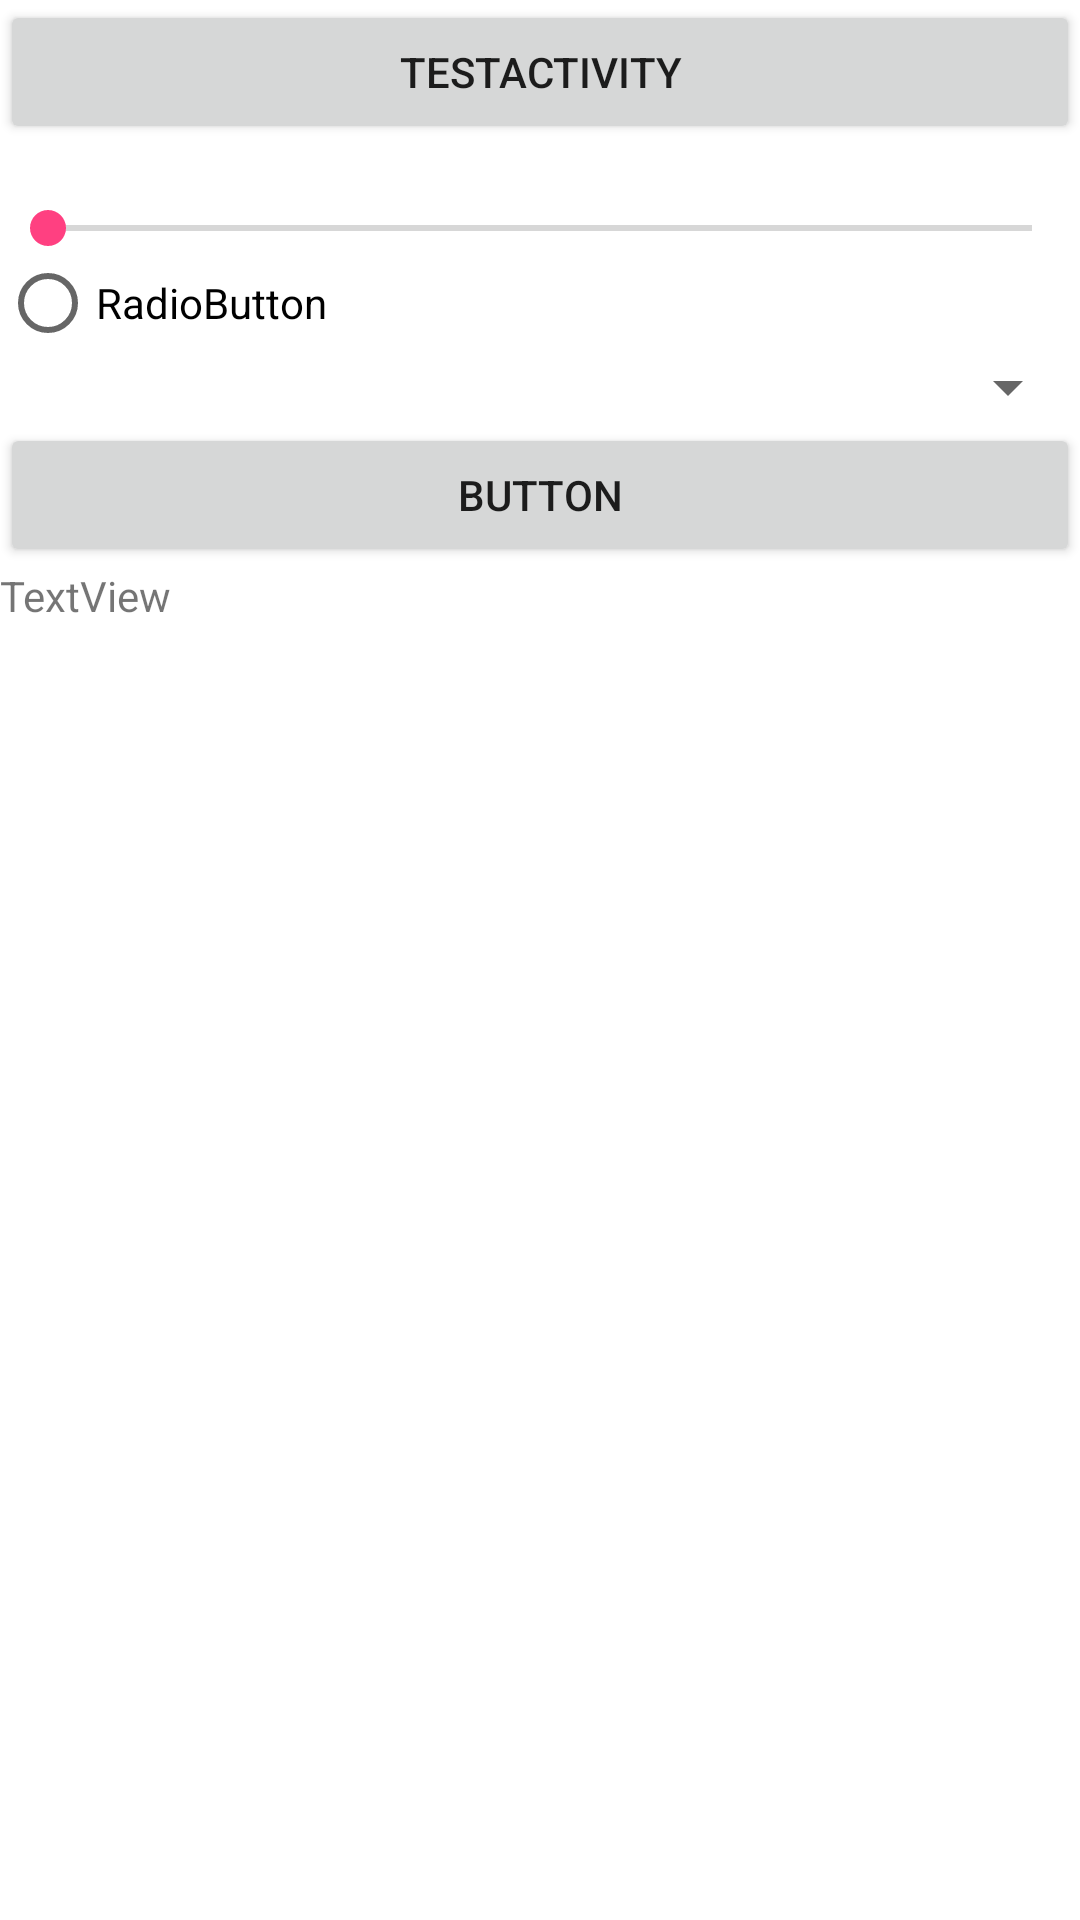

Layout XML and referenced resources for this Android screen:
<!-- AndroidManifest.xml: application theme AppTheme -->
<!-- res/layout/activity_test.xml -->
<?xml version="1.0" encoding="utf-8"?>
<LinearLayout xmlns:android="http://schemas.android.com/apk/res/android"
    android:orientation="vertical" android:layout_width="match_parent"
              android:background="@color/white"
    android:layout_height="match_parent">


    <android.support.v7.widget.AppCompatButton

        android:text="testActivity"
        android:layout_width="match_parent"
        android:layout_height="wrap_content"
        android:id="@+id/buttonap" />

    <android.support.v7.widget.AppCompatTextView
        android:id="@+id/textview"
        android:layout_width="wrap_content"
        android:layout_height="wrap_content" />

    <SeekBar
        android:id="@+id/seekBar3"
        android:layout_width="match_parent"
        android:layout_height="wrap_content" />

    <RadioButton
        android:id="@+id/radioButton2"
        android:layout_width="match_parent"
        android:layout_height="wrap_content"
        android:text="RadioButton" />

    <Spinner
        android:id="@+id/spinner"
        android:layout_width="match_parent"
        android:layout_height="wrap_content" />

    <Button
        android:id="@+id/button2"
        android:layout_width="match_parent"
        android:layout_height="wrap_content"
        android:text="Button" />

    <TextView
        android:id="@+id/textView5"
        android:layout_width="match_parent"
        android:layout_height="wrap_content"
        android:text="TextView" />


</LinearLayout>
<!-- resources referenced by this layout -->
<resources>
  <color name="white">#ffffffff</color>
  <style name="AppTheme" parent="Theme.AppCompat.Light.DarkActionBar">
          
          <item name="colorPrimary">@color/colorPrimary</item>
          <item name="colorPrimaryDark">@color/colorPrimaryDark</item>
          <item name="colorAccent">@color/colorAccent</item>
          <item name="windowNoTitle">true</item>
          <item name="windowActionBar">false</item>
          <item name="android:windowAnimationStyle">@style/default_activity_anim_right_in_right_out</item>
          <item name="android:screenOrientation">portrait</item>
      </style>
  <color name="colorPrimary">#3F51B5</color>
  <color name="colorPrimaryDark">#303F9F</color>
  <color name="colorAccent">#FF4081</color>
  <style name="default_activity_anim_right_in_right_out" parent="@android:style/Animation.Activity">
          
          <item name="android:activityOpenEnterAnimation">@anim/activity_right_to_left_in</item>
          
          <item name="android:activityOpenExitAnimation">@anim/activity_static</item>
          
          <item name="android:activityCloseEnterAnimation">@anim/activity_static</item>
          
          <item name="android:activityCloseExitAnimation">@anim/activity_left_to_right_out</item>
      </style>
</resources>
